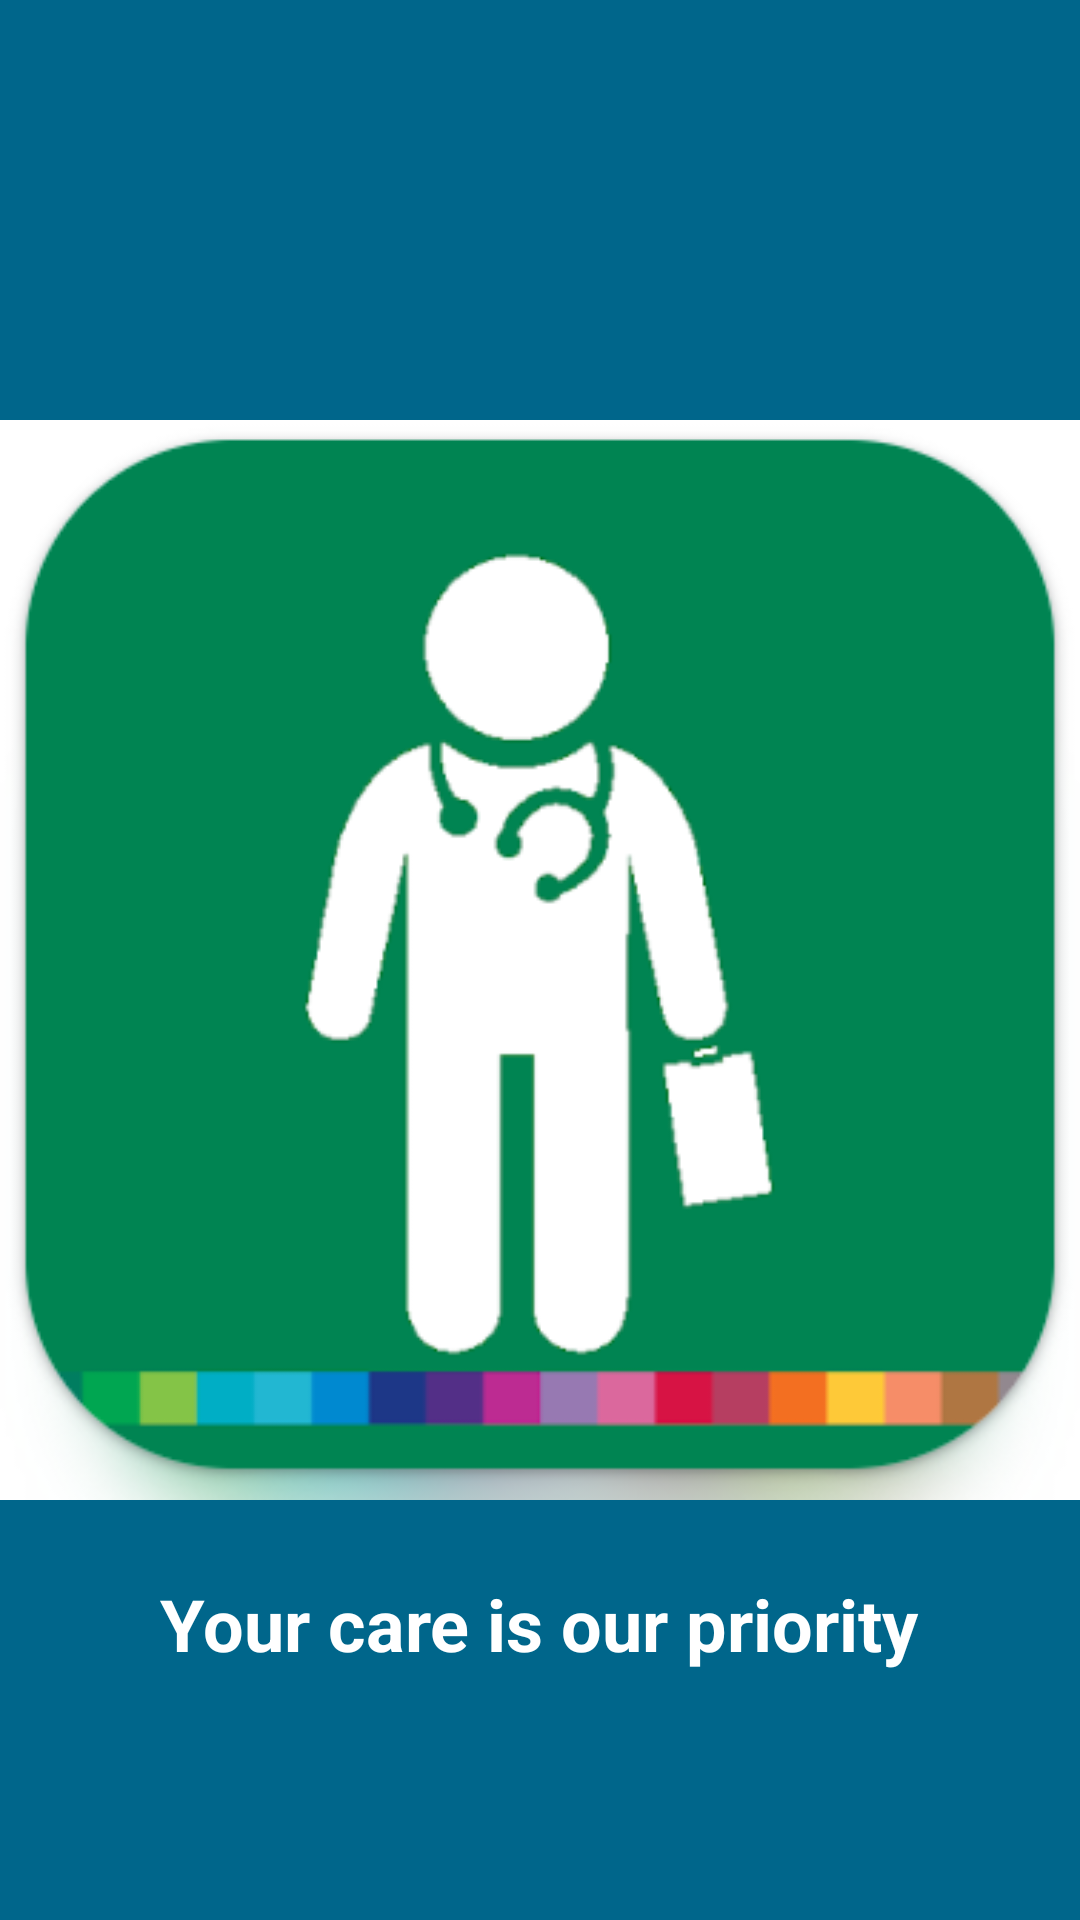

The Android layout XML behind this screen, and the referenced resources:
<!-- AndroidManifest.xml: application theme Theme.Final_SemesterPtoject -->
<!-- res/layout/activity_splash.xml -->
<RelativeLayout xmlns:android="http://schemas.android.com/apk/res/android"
    android:layout_width="match_parent"
    android:layout_height="match_parent"
    android:background="#00668B">

    <ImageView
        android:id="@+id/logo"
        android:layout_width="wrap_content"
        android:layout_height="wrap_content"
        android:layout_centerInParent="true"
        android:src="@drawable/logo" />

    <TextView
        android:id="@+id/app_name"
        android:layout_width="wrap_content"
        android:layout_height="wrap_content"
        android:layout_below="@id/logo"
        android:layout_centerHorizontal="true"
        android:layout_marginTop="16dp"
        android:text="Your care is our priority"
        android:textColor="#FFFFFF"
        android:textSize="24sp"
        android:textStyle="bold" />
</RelativeLayout>
<!-- resources referenced by this layout -->
<resources>
  <!-- drawable logo: png bitmap (drawable, 28596 bytes) -->
  <style name="Theme.Final_SemesterPtoject" parent="Base.Theme.Final_SemesterPtoject" />
  <style name="Base.Theme.Final_SemesterPtoject" parent="Theme.Material3.DayNight.NoActionBar">
          
          
      </style>
</resources>
